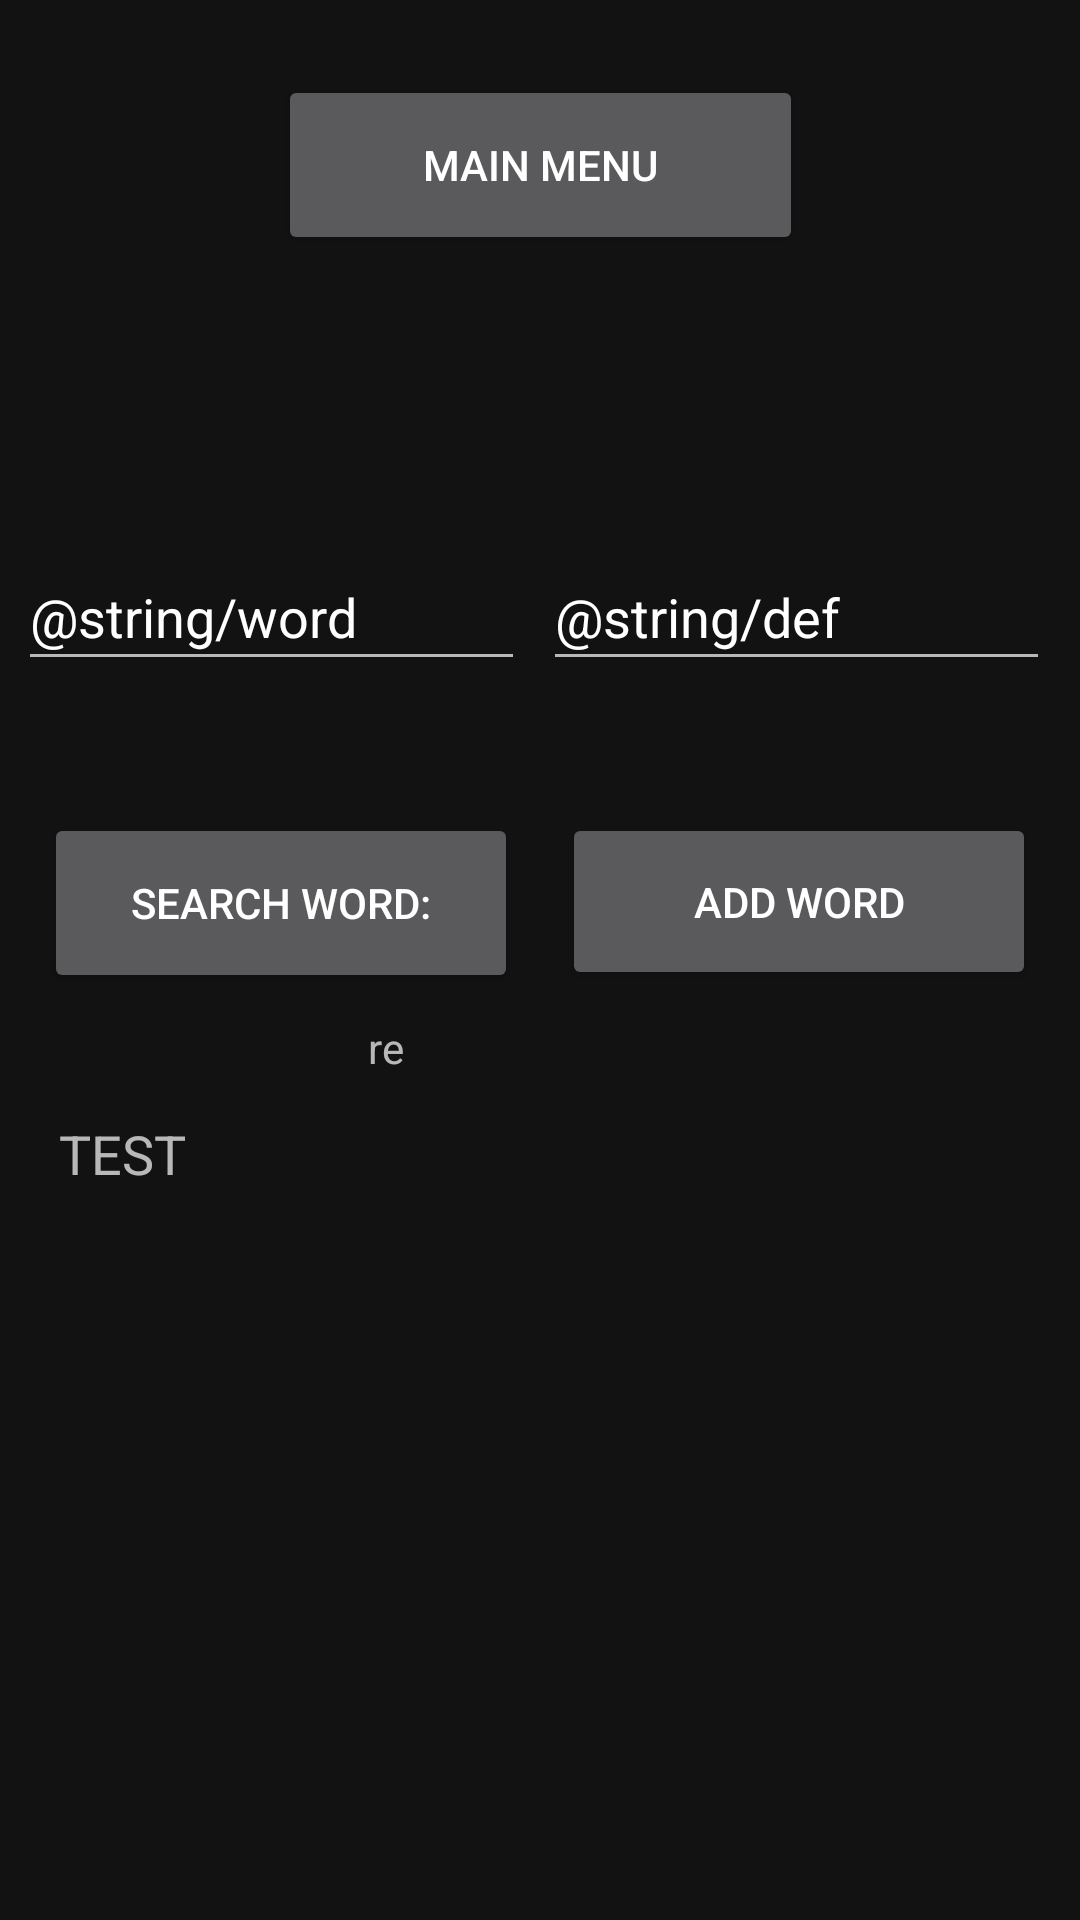

Write the Android layout XML for this screen, with the resource values it uses.
<!-- AndroidManifest.xml: application theme Theme.Null -->
<!-- res/layout/activity_main_definition.xml -->
<?xml version="1.0" encoding="utf-8"?>
<androidx.constraintlayout.widget.ConstraintLayout xmlns:android="http://schemas.android.com/apk/res/android"
    xmlns:app="http://schemas.android.com/apk/res-auto"
    xmlns:tools="http://schemas.android.com/tools"
    android:layout_width="match_parent"
    android:layout_height="match_parent"
    tools:context=".MainDefinition">

    <Button
        android:id="@+id/mainButton"
        android:layout_width="175dp"
        android:layout_height="60dp"
        android:layout_marginTop="25dp"
        android:text="@string/mainMenu"
        app:layout_constraintEnd_toEndOf="parent"
        app:layout_constraintStart_toStartOf="parent"
        app:layout_constraintTop_toTopOf="parent"
        tools:ignore="DuplicateSpeakableTextCheck" />

    <Button
        android:id="@+id/addButton"
        android:layout_width="158dp"
        android:layout_height="59dp"
        android:layout_marginTop="44dp"
        android:text="@string/addButton"
        app:layout_constraintEnd_toEndOf="parent"
        app:layout_constraintHorizontal_bias="0.5"
        app:layout_constraintStart_toEndOf="@+id/searchWord"
        app:layout_constraintTop_toBottomOf="@+id/inputDesc" />

    <Button
        android:id="@+id/searchWord"
        android:layout_width="158dp"
        android:layout_height="60dp"
        android:layout_marginTop="44dp"
        android:text="@string/searchWord"
        app:layout_constraintEnd_toStartOf="@+id/addButton"
        app:layout_constraintHorizontal_bias="0.5"
        app:layout_constraintStart_toStartOf="parent"
        app:layout_constraintTop_toBottomOf="@+id/inputWord" />

    <TextView
        android:id="@+id/wordBox"
        android:layout_width="320dp"
        android:layout_height="200dp"
        android:scrollbars="vertical"
        android:text="@string/outputMessage"
        android:textSize="18dp"
        app:layout_constraintBottom_toBottomOf="parent"
        app:layout_constraintEnd_toEndOf="parent"
        app:layout_constraintHorizontal_bias="0.494"
        app:layout_constraintStart_toStartOf="parent"
        app:layout_constraintTop_toBottomOf="@+id/addButton"
        app:layout_constraintVertical_bias="0.386" />

    <EditText
        android:id="@+id/inputDesc"
        android:layout_width="169dp"
        android:layout_height="46dp"
        android:layout_marginTop="96dp"
        android:layout_marginEnd="4dp"
        android:ems="10"
        android:inputType="textPersonName"
        android:text="@string/def"
        app:layout_constraintEnd_toEndOf="parent"
        app:layout_constraintHorizontal_bias="0.5"
        app:layout_constraintStart_toEndOf="@+id/inputWord"
        app:layout_constraintTop_toBottomOf="@+id/mainButton" />

    <EditText
        android:id="@+id/inputWord"
        android:layout_width="169dp"
        android:layout_height="46dp"
        android:layout_marginTop="96dp"
        android:ems="10"
        android:inputType="textPersonName"
        android:text="@string/word"
        app:layout_constraintEnd_toStartOf="@+id/inputDesc"
        app:layout_constraintHorizontal_bias="0.5"
        app:layout_constraintStart_toStartOf="parent"
        app:layout_constraintTop_toBottomOf="@+id/mainButton" />

    <TextView
        android:id="@+id/defDisplay"
        android:layout_width="115dp"
        android:layout_height="23dp"
        android:text="re"
        app:layout_constraintBottom_toTopOf="@+id/wordBox"
        app:layout_constraintEnd_toEndOf="parent"
        app:layout_constraintStart_toStartOf="parent"
        app:layout_constraintTop_toBottomOf="@+id/addButton" />

</androidx.constraintlayout.widget.ConstraintLayout>
<!-- resources referenced by this layout -->
<resources>
  <string name="addButton">Add Word</string>
  <string name="mainMenu">Main Menu</string>
  <string name="outputMessage">TEST</string>
  <string name="searchWord">Search Word:</string>
  <style name="Theme.Null" parent="Theme.MaterialComponents.NoActionBar">
          
          <item name="colorPrimary">@color/midBlue</item>
          <item name="colorPrimaryVariant">@color/midBlue</item>
          <item name="colorOnPrimary">@color/white</item>
          
          <item name="colorSecondary">@color/teal_200</item>
          <item name="colorSecondaryVariant">@color/teal_700</item>
          <item name="colorOnSecondary">@color/black</item>
          
          <item name="android:statusBarColor" tools:targetApi="l">?attr/colorPrimaryVariant</item>
          
      </style>
  <color name="midBlue">#191970</color>
  <color name="white">#FFFFFFFF</color>
  <color name="teal_200">#FF03DAC5</color>
  <color name="teal_700">#FF018786</color>
  <color name="black">#FF000000</color>
</resources>
